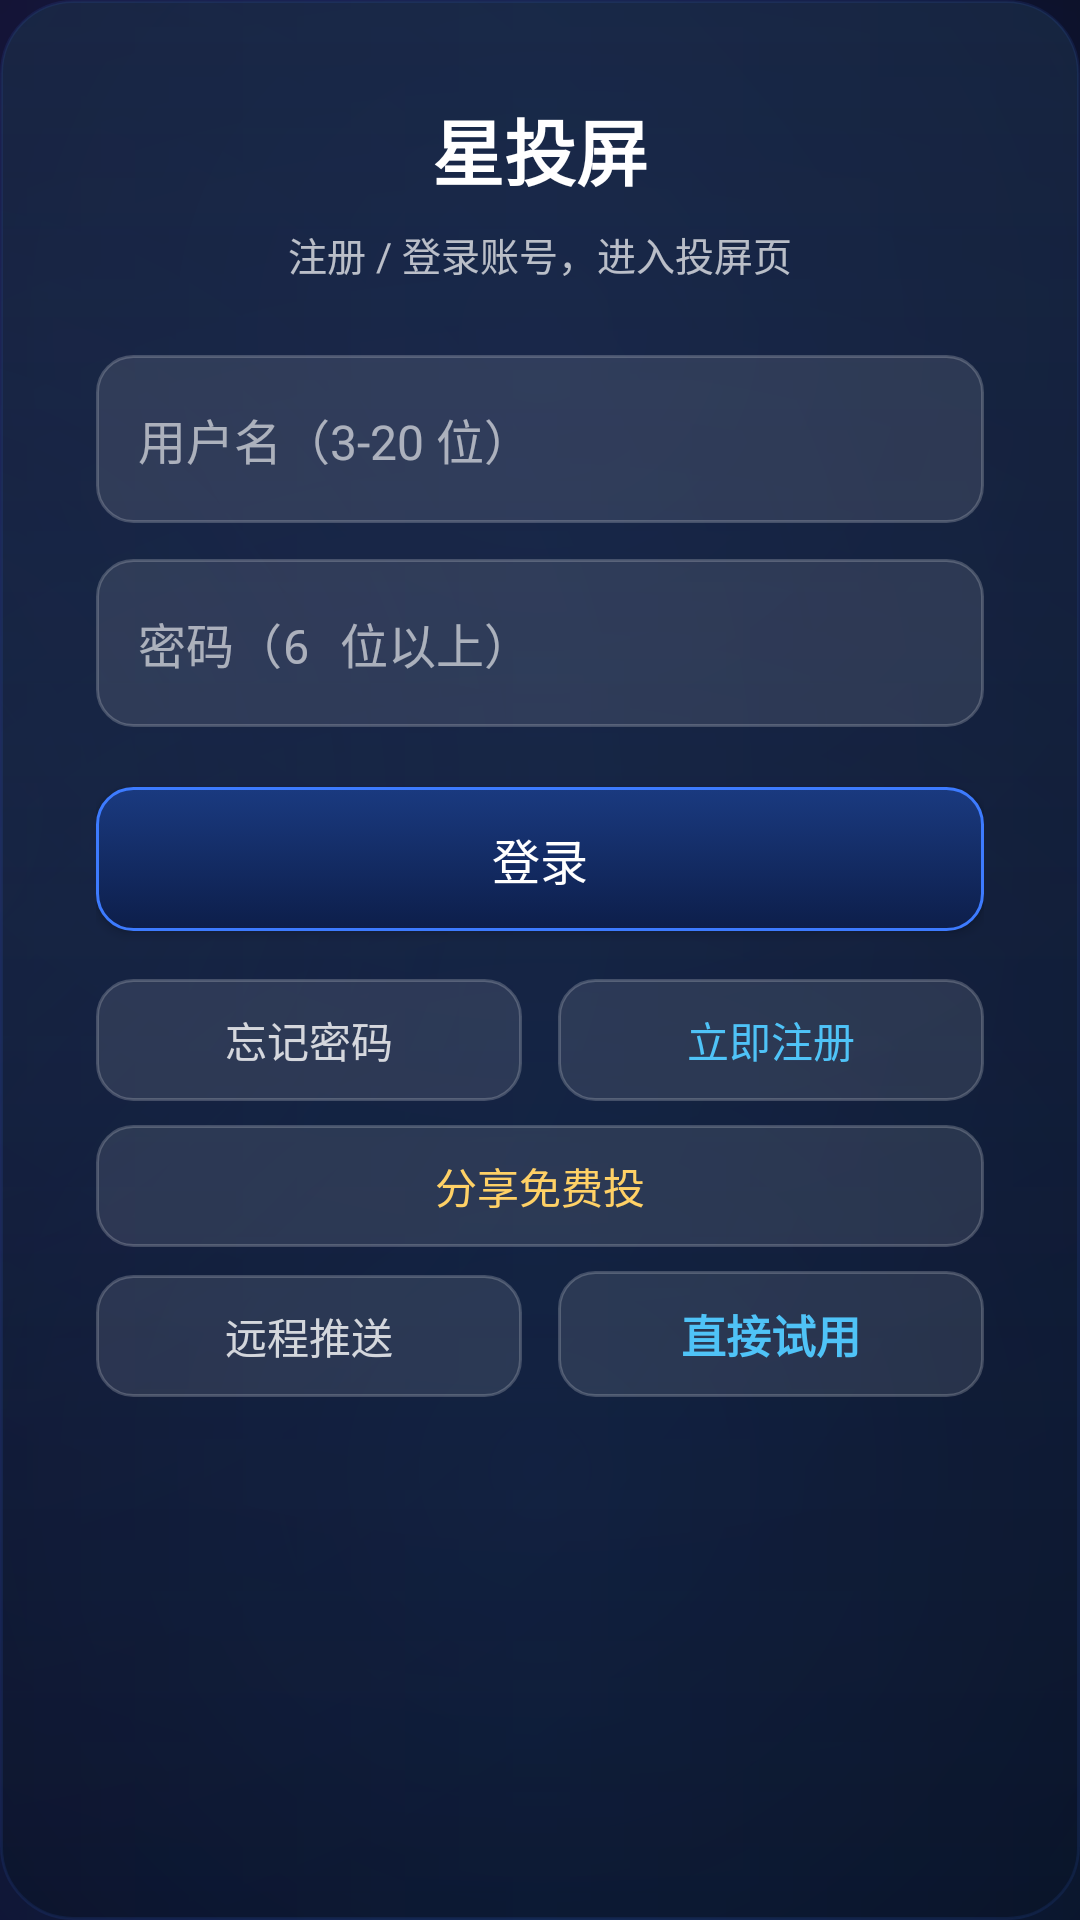

This screen was rendered from an Android layout file. Write that file and the resources it references.
<!-- AndroidManifest.xml: application theme AppTheme -->
<!-- res/layout/activity_login.xml -->
<?xml version="1.0" encoding="utf-8"?>
<FrameLayout xmlns:android="http://schemas.android.com/apk/res/android"
    android:layout_width="match_parent"
    android:layout_height="match_parent"
    android:background="@drawable/bg_wallpaper">

    <ScrollView
        android:layout_width="match_parent"
        android:layout_height="match_parent"
        android:fillViewport="true">

        <LinearLayout
            android:layout_width="match_parent"
            android:layout_height="wrap_content"
            android:layout_gravity="center"
            android:layout_margin="24dp"
            android:background="@drawable/bg_panel"
            android:gravity="center_horizontal"
            android:orientation="vertical"
            android:padding="32dp">

            <TextView
                android:layout_width="wrap_content"
                android:layout_height="wrap_content"
                android:text="@string/login_title"
                android:textColor="@android:color/white"
                android:textSize="24sp"
                android:textStyle="bold" />

            <TextView
                android:layout_width="wrap_content"
                android:layout_height="wrap_content"
                android:layout_marginTop="8dp"
                android:gravity="center"
                android:text="@string/login_subtitle"
                android:textColor="@color/hint"
                android:textSize="13sp" />

            <EditText
                android:id="@+id/username_input"
                android:layout_width="match_parent"
                android:layout_height="56dp"
                android:layout_marginTop="24dp"
                android:background="@drawable/bg_input"
                android:focusable="true"
                android:focusableInTouchMode="true"
                android:hint="@string/login_username_hint"
                android:imeOptions="actionNext"
                android:inputType="text"
                android:maxLength="20"
                android:paddingStart="14dp"
                android:paddingEnd="14dp"
                android:singleLine="true"
                android:textColor="@android:color/white"
                android:textColorHint="#99FFFFFF"
                android:textCursorDrawable="@null"
                android:textSize="16sp" />

            <EditText
                android:id="@+id/password_input"
                android:layout_width="match_parent"
                android:layout_height="56dp"
                android:layout_marginTop="12dp"
                android:background="@drawable/bg_input"
                android:focusable="true"
                android:focusableInTouchMode="true"
                android:hint="@string/login_password_hint"
                android:imeOptions="actionDone"
                android:inputType="textPassword"
                android:maxLength="64"
                android:paddingStart="14dp"
                android:paddingEnd="14dp"
                android:singleLine="true"
                android:textColor="@android:color/white"
                android:textColorHint="#99FFFFFF"
                android:textCursorDrawable="@null"
                android:textSize="16sp" />

            <EditText
                android:id="@+id/invite_input"
                android:layout_width="match_parent"
                android:layout_height="56dp"
                android:layout_marginTop="12dp"
                android:background="@drawable/bg_input"
                android:focusable="true"
                android:focusableInTouchMode="true"
                android:hint="@string/login_invite_hint"
                android:imeOptions="actionDone"
                android:inputType="textCapCharacters"
                android:maxLength="16"
                android:paddingStart="14dp"
                android:paddingEnd="14dp"
                android:singleLine="true"
                android:textColor="@android:color/white"
                android:textColorHint="#99FFFFFF"
                android:textCursorDrawable="@null"
                android:textSize="16sp"
                android:visibility="gone" />

            <TextView
                android:id="@+id/login_status"
                android:layout_width="match_parent"
                android:layout_height="wrap_content"
                android:layout_marginTop="10dp"
                android:gravity="center"
                android:textColor="#FFFF8A80"
                android:textSize="13sp"
                android:visibility="gone" />

            <Button
                android:id="@+id/login_submit"
                android:layout_width="match_parent"
                android:layout_height="wrap_content"
                android:layout_marginTop="20dp"
                android:background="@drawable/bg_focus_primary"
                android:focusable="true"
                android:focusableInTouchMode="true"
                android:paddingTop="12dp"
                android:paddingBottom="12dp"
                android:text="@string/login_submit"
                android:textAllCaps="false"
                android:textColor="#FFFFFF"
                android:textSize="16sp" />

            <LinearLayout
                android:layout_width="match_parent"
                android:layout_height="wrap_content"
                android:layout_marginTop="16dp"
                android:orientation="horizontal">

                <TextView
                    android:id="@+id/login_forgot"
                    android:layout_width="0dp"
                    android:layout_height="wrap_content"
                    android:layout_weight="1"
                    android:background="@drawable/bg_focus"
                    android:focusable="true"
                    android:focusableInTouchMode="true"
                    android:gravity="center"
                    android:padding="10dp"
                    android:text="@string/login_forgot"
                    android:textColor="#CCFFFFFF"
                    android:textSize="14sp" />

                <TextView
                    android:id="@+id/login_switch"
                    android:layout_width="0dp"
                    android:layout_height="wrap_content"
                    android:layout_marginStart="12dp"
                    android:layout_weight="1"
                    android:background="@drawable/bg_focus"
                    android:focusable="true"
                    android:focusableInTouchMode="true"
                    android:gravity="center"
                    android:padding="10dp"
                    android:text="@string/login_to_register"
                    android:textColor="@color/accent"
                    android:textSize="14sp" />
            </LinearLayout>

            <TextView
                android:id="@+id/login_share"
                android:layout_width="match_parent"
                android:layout_height="wrap_content"
                android:layout_marginTop="8dp"
                android:background="@drawable/bg_focus"
                android:focusable="true"
                android:focusableInTouchMode="true"
                android:gravity="center"
                android:padding="10dp"
                android:text="@string/login_share_entry"
                android:textColor="#FFD166"
                android:textSize="14sp" />

            <LinearLayout
                android:layout_width="match_parent"
                android:layout_height="wrap_content"
                android:layout_marginTop="8dp"
                android:orientation="horizontal">

                <TextView
                    android:id="@+id/login_push"
                    android:layout_width="0dp"
                    android:layout_height="wrap_content"
                    android:layout_weight="1"
                    android:background="@drawable/bg_focus"
                    android:focusable="true"
                    android:focusableInTouchMode="true"
                    android:gravity="center"
                    android:padding="10dp"
                    android:text="@string/settings_push"
                    android:textColor="#CCFFFFFF"
                    android:textSize="14sp" />

                <TextView
                    android:id="@+id/login_skip"
                    android:layout_width="0dp"
                    android:layout_height="wrap_content"
                    android:layout_marginStart="12dp"
                    android:layout_weight="1"
                    android:background="@drawable/bg_focus"
                    android:focusable="true"
                    android:focusableInTouchMode="true"
                    android:gravity="center"
                    android:padding="10dp"
                    android:text="@string/login_skip"
                    android:textColor="@color/accent"
                    android:textSize="15sp"
                    android:textStyle="bold" />
            </LinearLayout>
        </LinearLayout>
    </ScrollView>
</FrameLayout>
<!-- resources referenced by this layout -->
<resources>
  <color name="accent">#4FC3F7</color>
  <color name="hint">#B3FFFFFF</color>
  <!-- drawable bg_focus (drawable) -->
  <?xml version="1.0" encoding="utf-8"?>
  <selector xmlns:android="http://schemas.android.com/apk/res/android">
      <item android:state_focused="true">
          <layer-list>
              <item>
                  <shape>
                      <solid android:color="#FFD166" />
                      <corners android:radius="14dp" />
                  </shape>
              </item>
              <item
                  android:left="2dp"
                  android:top="2dp"
                  android:right="2dp"
                  android:bottom="2dp">
                  <shape>
                      <solid android:color="#FF142036" />
                      <corners android:radius="12dp" />
                  </shape>
              </item>
          </layer-list>
      </item>
      <item>
          <shape>
              <solid android:color="#1AFFFFFF" />
              <corners android:radius="12dp" />
              <stroke
                  android:width="1dp"
                  android:color="#33FFFFFF" />
          </shape>
      </item>
  </selector>
  <!-- drawable bg_input (drawable) -->
  <?xml version="1.0" encoding="utf-8"?>
  <selector xmlns:android="http://schemas.android.com/apk/res/android">
      <item android:state_focused="true">
          <shape>
              <solid android:color="#2AFFD166" />
              <corners android:radius="12dp" />
              <stroke
                  android:width="2dp"
                  android:color="#FFD166" />
          </shape>
      </item>
      <item>
          <shape>
              <solid android:color="#1AFFFFFF" />
              <corners android:radius="12dp" />
              <stroke
                  android:width="1dp"
                  android:color="#33FFFFFF" />
          </shape>
      </item>
  </selector>
  <!-- drawable bg_panel (drawable) -->
  <?xml version="1.0" encoding="utf-8"?>
  <shape xmlns:android="http://schemas.android.com/apk/res/android" android:shape="rectangle">
      <gradient
          android:angle="270"
          android:startColor="#A61A2E4A"
          android:endColor="#80081224"
          android:type="linear" />
      <corners android:radius="24dp" />
      <stroke
          android:width="1dp"
          android:color="#1A3D7BFF" />
  </shape>
  <string name="login_forgot">忘记密码</string>
  <string name="login_invite_hint">邀请码（选填）</string>
  <string name="login_password_hint">密码（6 位以上）</string>
  <string name="login_share_entry">分享免费投</string>
  <string name="login_skip">直接试用</string>
  <string name="login_submit">登录</string>
  <string name="login_subtitle">注册 / 登录账号，进入投屏页</string>
  <string name="login_title">星投屏</string>
  <string name="login_to_register">立即注册</string>
  <string name="login_username_hint">用户名（3-20 位）</string>
  <string name="settings_push">远程推送</string>
  <style name="AppTheme" parent="@android:style/Theme.DeviceDefault.NoActionBar">
          <item name="android:windowBackground">@color/surface_background</item>
          <item name="android:colorAccent">@color/brand_primary</item>
          <item name="android:colorPrimary">@color/brand_primary</item>
          <item name="android:windowActionModeOverlay">true</item>
          <item name="android:windowNoTitle">true</item>
          <item name="android:statusBarColor">@android:color/transparent</item>
          <item name="android:navigationBarColor">@android:color/transparent</item>
          <item name="android:windowTranslucentStatus">true</item>
          <item name="android:windowTranslucentNavigation">true</item>
          <item name="android:windowContentOverlay">@null</item>
      </style>
  <color name="surface_background">#060D1A</color>
  <color name="brand_primary">#3D7BFF</color>
</resources>
